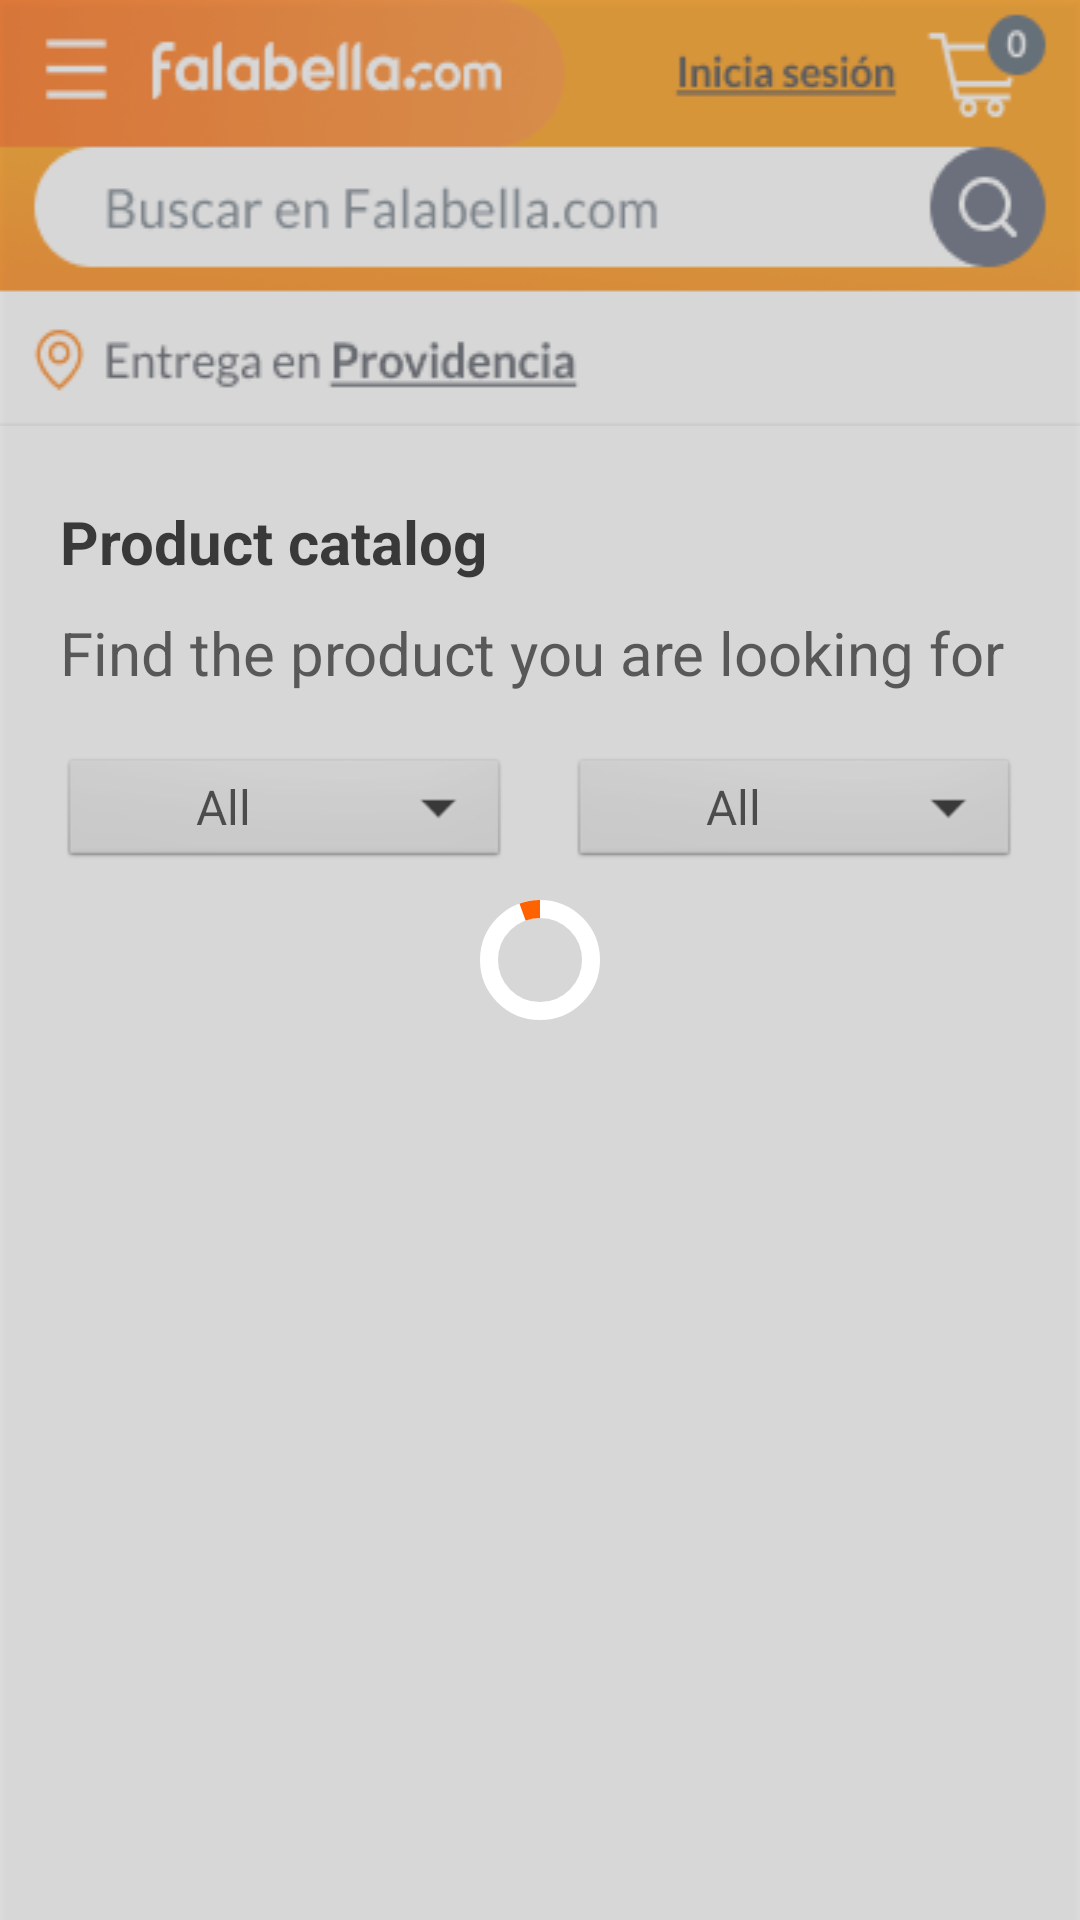

Write the Android layout XML for this screen, with the resource values it uses.
<!-- AndroidManifest.xml: application theme Theme.WinWinApp -->
<!-- res/layout/fragment_home.xml -->
<?xml version="1.0" encoding="utf-8"?>
<androidx.constraintlayout.widget.ConstraintLayout xmlns:android="http://schemas.android.com/apk/res/android"
    xmlns:app="http://schemas.android.com/apk/res-auto"
    xmlns:tools="http://schemas.android.com/tools"
    android:layout_width="match_parent"
    android:layout_height="match_parent">


    <include
        android:id="@+id/loader_layout"
        layout="@layout/layout_circular_loader"
        android:layout_width="match_parent"
        android:layout_height="0dp"
        app:layout_constraintBottom_toBottomOf="parent"
        app:layout_constraintEnd_toEndOf="parent"
        app:layout_constraintStart_toStartOf="parent"
        app:layout_constraintTop_toTopOf="parent" />

    <androidx.constraintlayout.widget.ConstraintLayout
        android:id="@+id/cl_layout"
        android:layout_width="match_parent"
        android:layout_height="wrap_content"
        app:layout_constraintEnd_toEndOf="parent"
        app:layout_constraintStart_toStartOf="parent"
        app:layout_constraintTop_toTopOf="parent">

        <ImageView
            android:id="@+id/img_falabella"
            android:layout_width="0dp"
            android:layout_height="wrap_content"
            android:scaleType="fitXY"
            android:src="@drawable/header_msite"
            app:layout_constraintEnd_toEndOf="parent"
            app:layout_constraintStart_toStartOf="parent"
            app:layout_constraintTop_toTopOf="parent" />

    </androidx.constraintlayout.widget.ConstraintLayout>


    <androidx.constraintlayout.widget.ConstraintLayout
        android:id="@+id/header"
        android:layout_width="match_parent"
        android:layout_height="wrap_content"
        app:layout_constraintBottom_toTopOf="@+id/products_recycler_view"
        app:layout_constraintEnd_toEndOf="parent"
        app:layout_constraintStart_toStartOf="parent"
        app:layout_constraintTop_toBottomOf="@+id/cl_layout">


        <TextView
            android:id="@+id/tv_product_catalog"
            android:layout_width="wrap_content"
            android:layout_height="wrap_content"
            android:layout_marginStart="20dp"
            android:layout_marginTop="25dp"
            android:text="@string/product_catalog"
            android:textColor="@color/black"
            android:textSize="@dimen/twenty_sp"
            android:textStyle="bold"
            app:layout_constraintLeft_toLeftOf="parent"
            app:layout_constraintTop_toTopOf="parent" />


        <TextView
            android:id="@+id/tv_find_product"
            android:layout_width="wrap_content"
            android:layout_height="wrap_content"
            android:layout_marginStart="20dp"
            android:layout_marginTop="10dp"
            android:text="@string/find_product"
            android:textColor="@color/complete_info"
            android:textSize="@dimen/twenty_sp"
            app:layout_constraintLeft_toLeftOf="parent"
            app:layout_constraintTop_toBottomOf="@+id/tv_product_catalog" />

        <androidx.appcompat.widget.AppCompatSpinner
            android:id="@+id/spn_filter_by"
            android:layout_width="150dp"
            android:layout_height="40dp"
            android:layout_marginStart="20dp"
            android:layout_marginTop="20dp"
            android:entries="@array/filter_array"
            android:textAlignment="center"
            style="@android:style/Widget.Spinner"
            android:spinnerMode="dialog"
            app:layout_constraintStart_toStartOf="parent"
            app:layout_constraintTop_toBottomOf="@+id/tv_find_product" />


        <androidx.appcompat.widget.AppCompatSpinner
            android:id="@+id/spn_select_category"
            android:layout_width="150dp"
            android:layout_height="40dp"
            android:layout_marginStart="20dp"
            android:layout_marginTop="20dp"
            android:entries="@array/categories_array"
            android:textAlignment="center"
            style="@android:style/Widget.Spinner"
            android:spinnerMode="dialog"
            app:layout_constraintStart_toEndOf="@+id/spn_filter_by"
            app:layout_constraintTop_toBottomOf="@+id/tv_find_product" />


    </androidx.constraintlayout.widget.ConstraintLayout>


    <androidx.recyclerview.widget.RecyclerView
        android:id="@+id/products_recycler_view"
        android:layout_width="412dp"
        android:layout_height="549dp"
        android:clipToPadding="false"
        android:padding="8dp"
        android:paddingBottom="10dp"
        app:flow_horizontalAlign="center"
        app:layoutManager="androidx.recyclerview.widget.GridLayoutManager"
        app:layout_constraintEnd_toEndOf="parent"
        app:layout_constraintStart_toStartOf="parent"
        app:layout_constraintTop_toBottomOf="@id/header"
        app:spanCount="2"
        tools:itemCount="2"
        tools:listitem="@layout/products_list_item" />
</androidx.constraintlayout.widget.ConstraintLayout>
<!-- res/layout/layout_circular_loader.xml (included above) -->
<?xml version="1.0" encoding="utf-8"?>
<FrameLayout xmlns:android="http://schemas.android.com/apk/res/android"
    xmlns:app="http://schemas.android.com/apk/res-auto"
    android:id="@+id/loader_frame_layout"
    android:layout_width="match_parent"
    android:layout_height="match_parent"
    android:layout_gravity="center"
    android:background="@color/loader_background_color"
    android:translationZ="2dp">

    <com.google.android.material.progressindicator.CircularProgressIndicator
        android:id="@+id/circular_loader"
        android:layout_width="wrap_content"
        android:layout_height="wrap_content"
        android:layout_gravity="center"
        android:indeterminate="true"
        app:indicatorColor="@color/colorPrimary"
        app:indicatorDirectionCircular="clockwise"
        app:trackColor="@color/white"
        app:trackThickness="6dp" />

</FrameLayout>
<!-- res/layout/products_list_item.xml (included above) -->
<?xml version="1.0" encoding="utf-8"?>
<com.google.android.material.card.MaterialCardView xmlns:android="http://schemas.android.com/apk/res/android"
    xmlns:app="http://schemas.android.com/apk/res-auto"
    xmlns:tools="http://schemas.android.com/tools"
    android:id="@+id/product_card"
    android:layout_width="match_parent"
    android:layout_height="wrap_content"
    android:clickable="true"
    android:focusable="true"
    app:cardElevation="0dp"
    app:strokeColor="#CCCCCC"
    app:strokeWidth="1dp">

    <androidx.constraintlayout.widget.ConstraintLayout
        android:layout_width="match_parent"
        android:layout_height="wrap_content"
        android:layout_margin="12dp">

        <ImageView
            android:id="@+id/product_image_view"
            android:layout_width="0dp"
            android:layout_height="150dp"
            android:background="@drawable/round_outline_rect"
            android:scaleType="centerCrop"
            app:layout_constraintEnd_toEndOf="parent"
            app:layout_constraintStart_toStartOf="parent"
            app:layout_constraintTop_toTopOf="parent"
            tools:srcCompat="@tools:sample/backgrounds/scenic" />

        <CheckBox
            android:id="@+id/product_like_checkbox"
            android:layout_width="wrap_content"
            android:layout_height="wrap_content"
            android:button="@drawable/sl_favourite_24dp"
            android:gravity="end|top"
            android:layoutDirection="rtl"
            app:buttonTint="@color/gray"
            app:layout_constraintEnd_toEndOf="parent"
            app:layout_constraintHorizontal_bias="0.0"
            app:layout_constraintStart_toStartOf="parent"
            app:layout_constraintTop_toTopOf="parent" />

        <TextView
            android:id="@+id/product_name_tv"
            android:layout_width="0dp"
            android:layout_height="wrap_content"
            android:layout_marginTop="4dp"
            android:lines="2"
            android:textAppearance="@style/TextAppearance.MyTheme.Subtitle1"
            android:textStyle="bold"
            app:layout_constraintEnd_toEndOf="parent"
            app:layout_constraintStart_toStartOf="parent"
            app:layout_constraintTop_toBottomOf="@id/product_image_view"
            android:text="Item Name name name wofe348" />

        <TextView
            android:id="@+id/product_desc"
            android:layout_width="0dp"
            android:layout_height="wrap_content"
            android:layout_marginTop="4dp"
            android:lines="2"
            android:textAppearance="@style/TextAppearance.MyTheme.Subtitle1"
            android:textStyle="normal"
            app:layout_constraintEnd_toEndOf="parent"
            app:layout_constraintStart_toStartOf="parent"
            app:layout_constraintTop_toBottomOf="@id/product_name_tv"
            android:text="ksgjfksdjkfkdsjdfkskdfkdjfjajfknfjknjkasnfjnasjnfjnfjsfnkjnajfnjdnfdjndnfndfndnsfnsdnfdnfsnfns" />


        <TextView
            android:id="@+id/product_price_tv"
            android:layout_width="wrap_content"
            android:layout_height="wrap_content"
            android:layout_marginTop="10dp"
            android:textAppearance="@style/TextAppearance.MyTheme.Headline6"
            android:textColor="@color/blue_accent_300"
            android:textSize="16sp"
            android:textStyle="bold"
            app:layout_constraintStart_toStartOf="parent"
            app:layout_constraintTop_toBottomOf="@id/product_desc"
            android:text="$2000" />

        <TextView
            android:id="@+id/product_actual_price_tv"
            android:layout_width="wrap_content"
            android:layout_height="wrap_content"
            android:layout_marginTop="8dp"
            android:textSize="12sp"
            android:textStyle="bold"
            app:layout_constraintStart_toStartOf="parent"
            app:layout_constraintTop_toBottomOf="@id/product_price_tv"
            android:text="$1000.00" />

        <TextView
            android:id="@+id/product_offer_value_tv"
            android:layout_width="wrap_content"
            android:layout_height="wrap_content"
            android:layout_marginStart="8dp"
            android:textColor="@android:color/holo_red_light"
            android:textSize="12sp"
            android:textStyle="bold"
            app:layout_constraintBottom_toBottomOf="@+id/product_actual_price_tv"
            app:layout_constraintStart_toEndOf="@+id/product_actual_price_tv"
            app:layout_constraintTop_toTopOf="@+id/product_actual_price_tv"
            android:text="25 % off" />


        <ImageView
            android:id="@+id/product_add_to_cart_button"
            android:layout_width="wrap_content"
            android:layout_height="wrap_content"
            android:background="@drawable/round_button"
            android:scaleType="centerCrop"
            app:layout_constraintBottom_toBottomOf="parent"
            app:layout_constraintEnd_toEndOf="parent"
            app:srcCompat="@drawable/ic_add_shopping_cart_24"
            app:tint="@color/gray" />

    </androidx.constraintlayout.widget.ConstraintLayout>
</com.google.android.material.card.MaterialCardView>
<!-- resources referenced by this layout -->
<resources>
  <string-array name="categories_array">
          <item>All</item>
          <item>Cars</item>
          <item>Home Appliances</item>
          <item>Hot Sales</item>
          <item>New Products</item>
      </string-array>
  <string-array name="filter_array">
          <item>All</item>
          <item>Fixed Price</item>
          <item>Auction</item>
      </string-array>
  <color name="black">#FF000000</color>
  <color name="blue_accent_300">#02d5ee</color>
  <color name="colorPrimary">#FF6200</color>
  <color name="complete_info">#333333</color>
  <color name="gray">#999999</color>
  <color name="loader_background_color">#55AAAAAA</color>
  <color name="white">#FFFFFFFF</color>
  <dimen name="twenty_sp">20sp</dimen>
  <!-- drawable header_msite: png bitmap (drawable, 24963 bytes) -->
  <string name="find_product">Find the product you are looking for</string>
  <string name="product_catalog">Product catalog</string>
  <style name="TextAppearance.MyTheme.Headline6" parent="TextAppearance.MaterialComponents.Headline6">
          
      </style>
  <style name="TextAppearance.MyTheme.Subtitle1" parent="TextAppearance.MaterialComponents.Subtitle1">
          
      </style>
  <style name="Theme.WinWinApp" parent="Theme.MaterialComponents.DayNight.DarkActionBar">
          
          <item name="colorPrimary">#FF6200</item>
          <item name="colorPrimaryVariant">#FF6200</item>
          <item name="colorOnPrimary">@color/white</item>
          <item name="android:statusBarColor" tools:targetApi="l">?attr/colorPrimaryVariant</item>
      </style>
</resources>
